Dataset: 100_whole_foods (GitHub, PaingLinHtike/Nutrify). Classes: almonds, apple, apricot fruit, asparagus, avocado, bacon, bagel, banana, beef meat, beetroot, bell pepper, black beans, blackberries, blueberries, bread, broccoli, brown rice, butter, cabbage, cantaloupe melon, carrots, cashews, cauliflower, celery, cheddar cheese, cherries, chia seeds, chicken breast, chicken thigh, chicken wings, chickpeas, coconut, cod fish, corn, crab, cucumber, dates fruit, duck breast, egg, eggplant, figs fruit, garlic, grapefruit, grapes, green beans, ham, honey, kidney beans, kiwi fruit, lamb chop, lentils, lettuce, lobster, mango fruit, milk, mozzarella cheese, mushrooms, noodles, oats, onion, orange fruit, papaya fruit, pasta, peach fruit, peanut butter, peanuts, pear fruit, peas, pineapple, pistachios, plum fruit, pomegranate, popcorn, pork chop, potato, pumpkin, pumpkin seeds, radish, raspberries, rice, salmon fish, sardines, sesame seeds, shrimp, soybeans, spinach, squid, strawberries, sunflower seeds, sweet potato, tilapia fish, tofu, tomato, tuna fish, turkey breast, turnip, walnuts, watermelon, yogurt, zucchini.

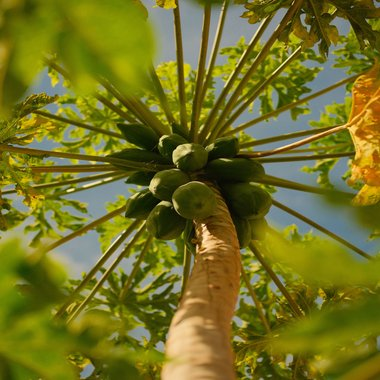
Label: papaya fruit

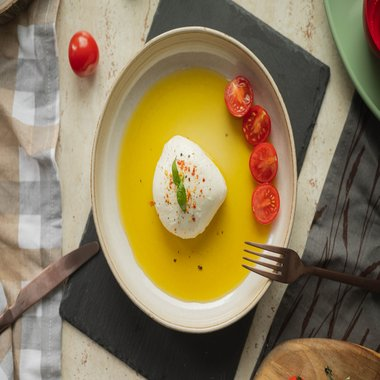
Label: mozzarella cheese

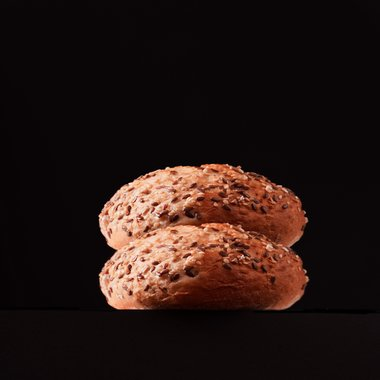
Label: sesame seeds

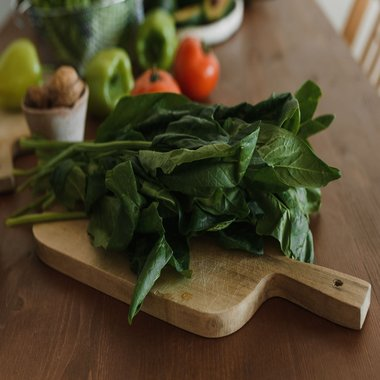
Label: spinach

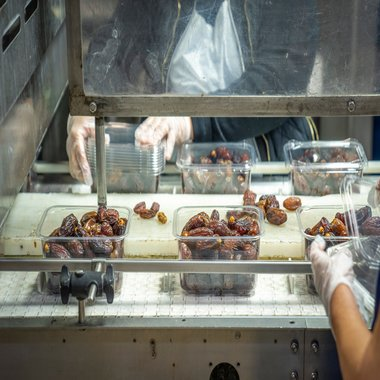
Label: dates fruit

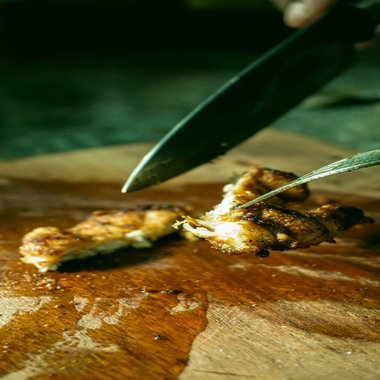
Label: chicken thigh
